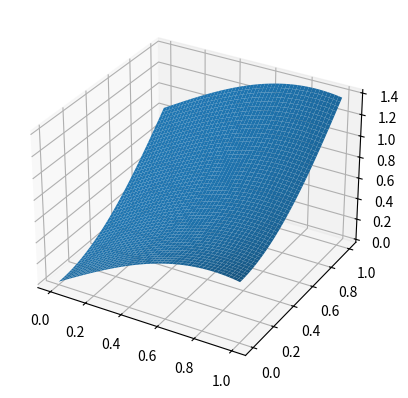

This chart was generated by the following Python code:
import numpy as np
import matplotlib.pyplot as plt

x = np.linspace(0, 1, 1000)
y = np.linspace(0, 1, 1000)

def f(x, y): return x*np.cos(x) + y*np.sin(y)

X, Y = np.meshgrid(x, y)

z = f(X, Y)

ax = plt.subplot(projection = "3d")
ax.plot_surface(X, Y, z)
plt.show()